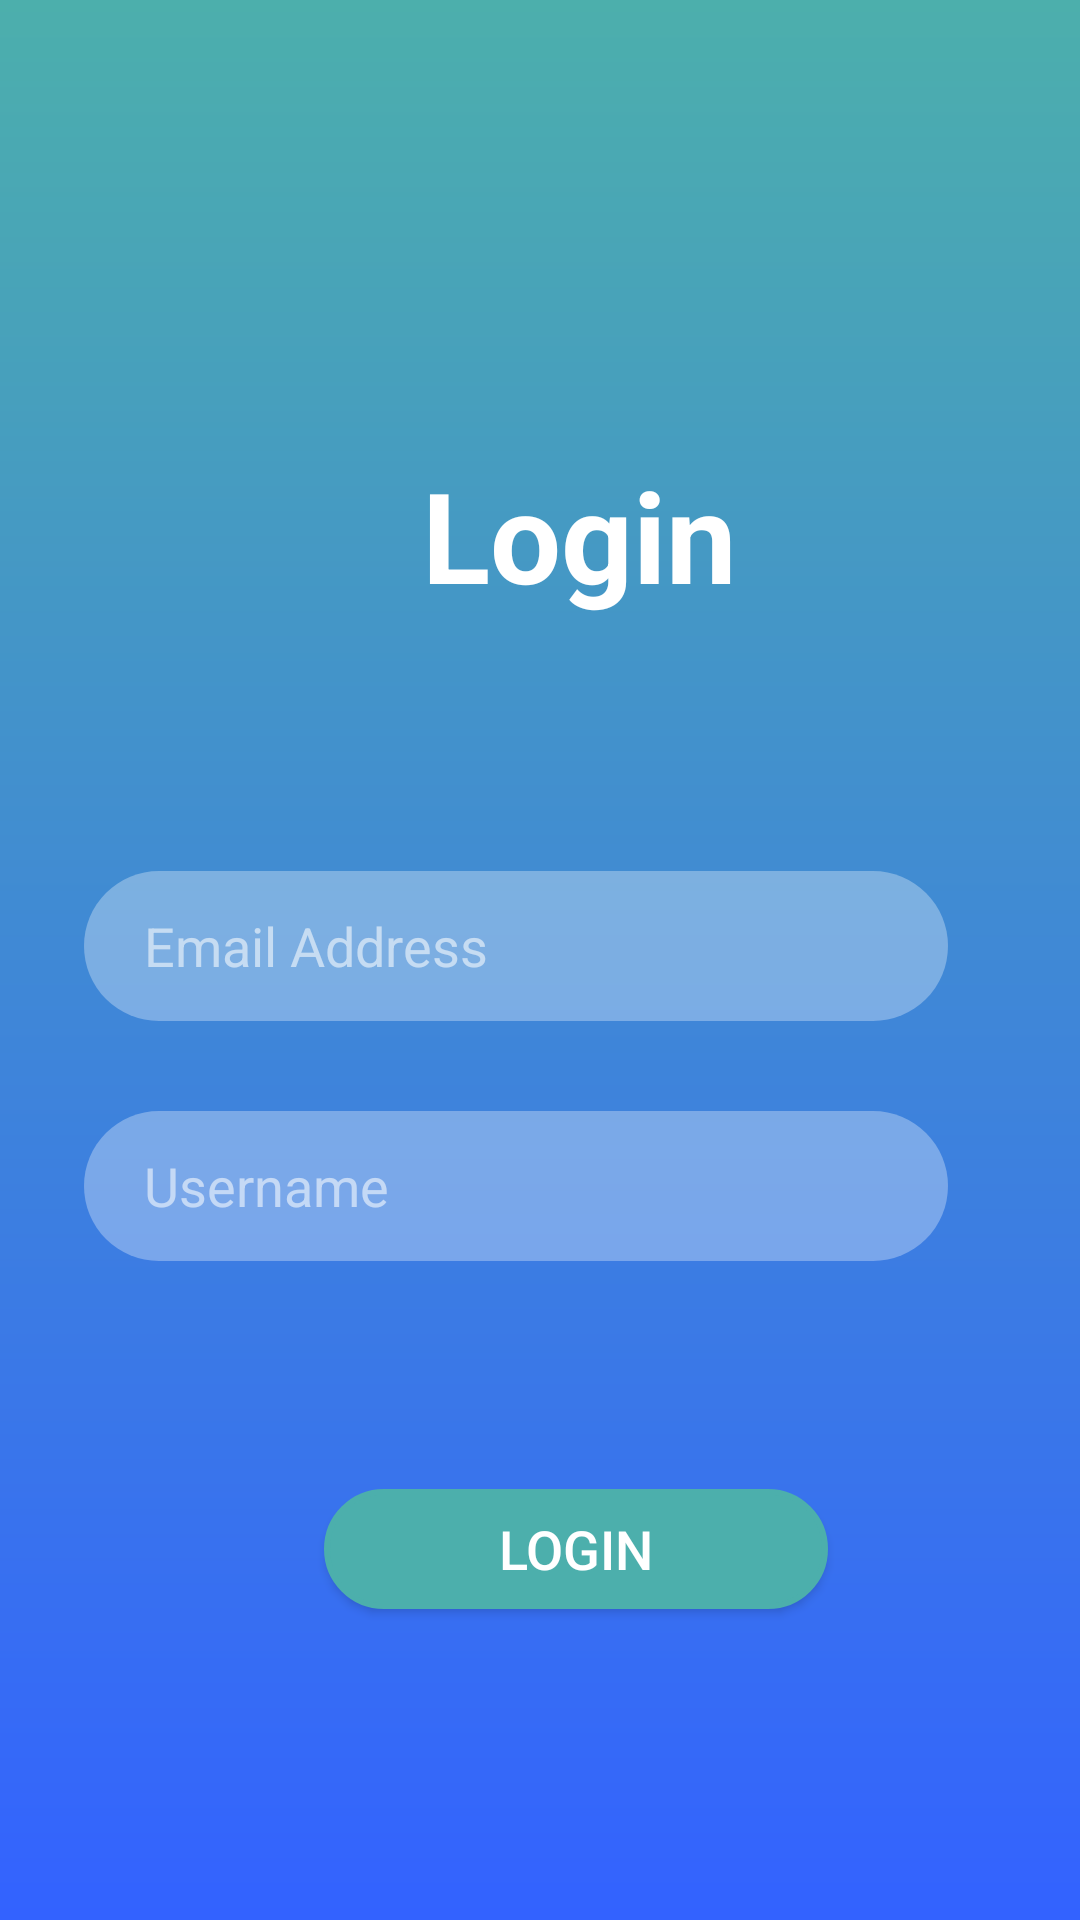

The Android layout XML behind this screen, and the referenced resources:
<!-- AndroidManifest.xml: application theme Theme.Travelium -->
<!-- res/layout/activity_login.xml -->
<?xml version="1.0" encoding="utf-8"?>
<androidx.constraintlayout.widget.ConstraintLayout xmlns:android="http://schemas.android.com/apk/res/android"
    xmlns:app="http://schemas.android.com/apk/res-auto"
    xmlns:tools="http://schemas.android.com/tools"
    android:layout_width="match_parent"
    android:layout_height="match_parent"
    android:background="@drawable/bgsignlogin"
    tools:context=".LoginActivity">

    <TextView
        android:id="@+id/LoginTextView"
        android:layout_width="250dp"
        android:layout_height="wrap_content"
        android:layout_marginStart="68dp"
        android:layout_marginTop="150dp"
        android:lineSpacingExtra="6dp"
        android:text="Login"
        android:textAlignment="center"
        android:textColor="#FFF"
        android:textSize="42sp"
        android:textStyle="bold"
        app:layout_constraintStart_toStartOf="parent"
        app:layout_constraintTop_toTopOf="parent" />
    <EditText
        android:id="@+id/emailEditText"
        android:layout_width="288dp"
        android:layout_height="50dp"
        android:layout_marginTop="84dp"
        android:background="@drawable/bginput"
        android:hint="Email Address"
        android:inputType="textEmailAddress"
        android:paddingLeft="20dp"
        android:paddingTop="10dp"
        android:paddingBottom="10dp"
        android:textColor="#FFFFFF"
        android:textColorHint="#90ffffff"
        app:layout_constraintEnd_toEndOf="parent"
        app:layout_constraintHorizontal_bias="0.39"
        app:layout_constraintStart_toStartOf="parent"
        app:layout_constraintTop_toBottomOf="@+id/LoginTextView" />
    <EditText
        android:id="@+id/passwordEditText"
        android:layout_width="288dp"
        android:layout_height="50dp"
        android:layout_marginTop="30dp"
        android:background="@drawable/bginput"
        android:hint="Username"
        android:inputType="textPassword"
        android:paddingLeft="20dp"
        android:paddingTop="10dp"
        android:paddingBottom="10dp"
        android:textColor="#FFFFFF"
        android:textColorHint="#90ffffff"
        app:layout_constraintEnd_toEndOf="parent"
        app:layout_constraintHorizontal_bias="0.39"
        app:layout_constraintStart_toStartOf="parent"
        app:layout_constraintTop_toBottomOf="@+id/emailEditText" />
    <Button
        android:id="@+id/logActLoginButton"
        android:layout_width="168dp"
        android:layout_height="40dp"
        android:layout_marginStart="108dp"
        android:layout_marginTop="156dp"
        android:background="@drawable/filled_button"
        android:text="login"
        android:textColor="@color/white"
        android:textSize="18sp"
        app:layout_constraintStart_toStartOf="parent"
        app:layout_constraintTop_toBottomOf="@+id/emailEditText" />
</androidx.constraintlayout.widget.ConstraintLayout>
<!-- resources referenced by this layout -->
<resources>
  <color name="white">#FFFFFFFF</color>
  <!-- drawable bginput (drawable) -->
  <?xml version="1.0" encoding="utf-8"?>
  <shape xmlns:android="http://schemas.android.com/apk/res/android">
      <solid
          android:color="#50ffffff"/>
  
      <corners
          android:radius="200dp"/>
  
  </shape>
  <!-- drawable bgsignlogin (drawable) -->
  <?xml version="1.0" encoding="utf-8"?>
  <shape xmlns:android="http://schemas.android.com/apk/res/android">
  
      <gradient
          android:startColor="@color/start_button_color"
          android:endColor="@color/secondary_color_gradient"
          android:angle="270"/>
  </shape>
  <!-- drawable filled_button (drawable) -->
  <?xml version="1.0" encoding="utf-8"?>
  <shape xmlns:android="http://schemas.android.com/apk/res/android">
      <stroke android:width="2dp"
          android:color="@color/start_button_color"/>
      <solid
          android:color="@color/start_button_color"/>
      <corners
          android:bottomLeftRadius="20dp"
          android:bottomRightRadius="20dp"
          android:topLeftRadius="20dp"
          android:topRightRadius="20dp" />
  </shape>
  <style name="Theme.Travelium" parent="Theme.AppCompat.Light.NoActionBar">
          
          <item name="colorPrimary">@color/purple_500</item>
          <item name="colorPrimaryVariant">@color/purple_700</item>
          <item name="colorOnPrimary">@color/white</item>
          
          <item name="colorSecondary">@color/teal_200</item>
          <item name="colorSecondaryVariant">@color/teal_700</item>
          <item name="colorOnSecondary">@color/black</item>
          
          <item name="android:statusBarColor" tools:targetApi="l">?attr/colorPrimaryVariant</item>
          
      </style>
  <color name="start_button_color">#4CAFAC</color>
  <color name="secondary_color_gradient">#3362FF</color>
  <color name="purple_500">#FF6200EE</color>
  <color name="purple_700">#FF3700B3</color>
  <color name="teal_200">#FF03DAC5</color>
  <color name="teal_700">#FF018786</color>
  <color name="black">#FF000000</color>
</resources>
